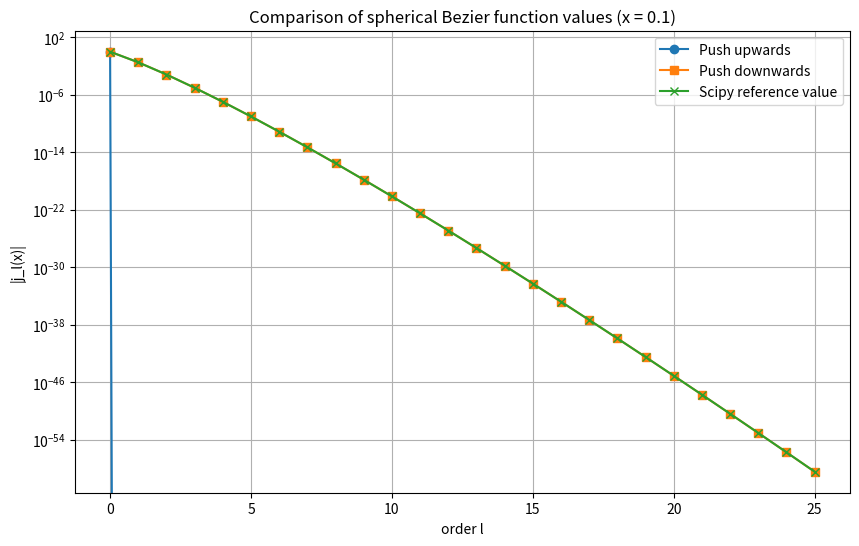
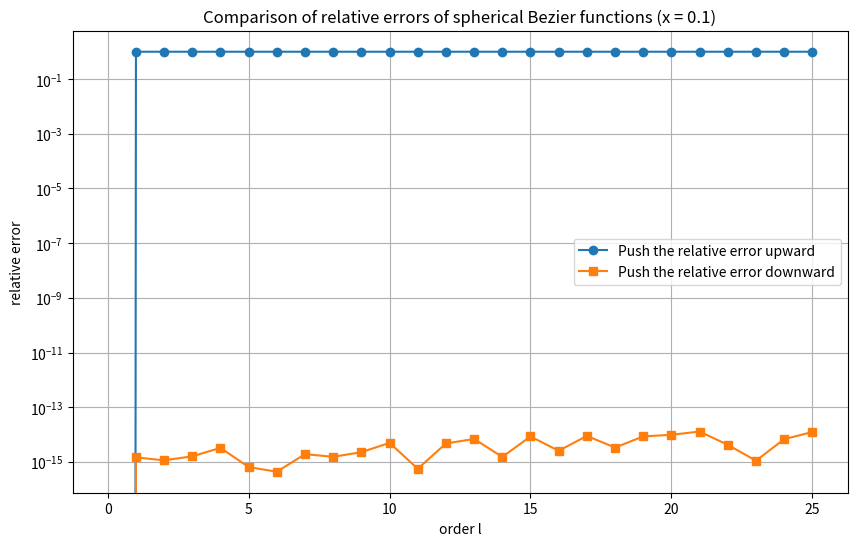
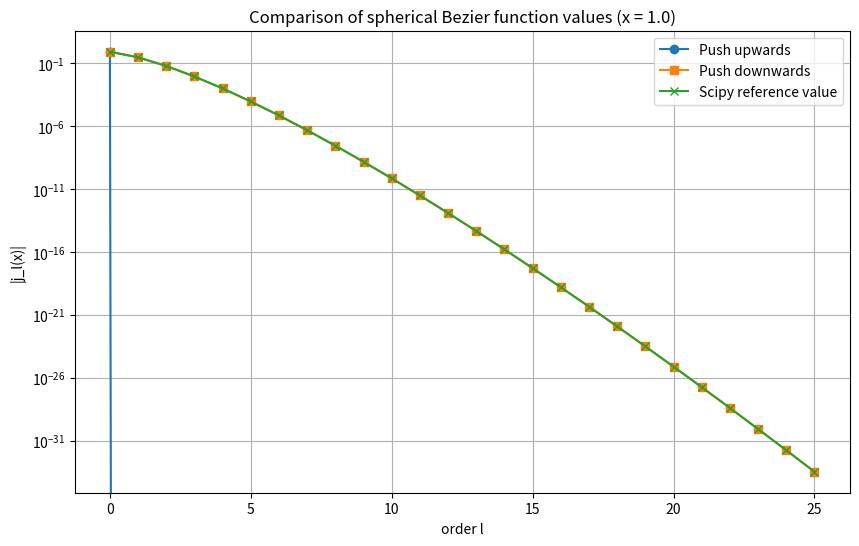
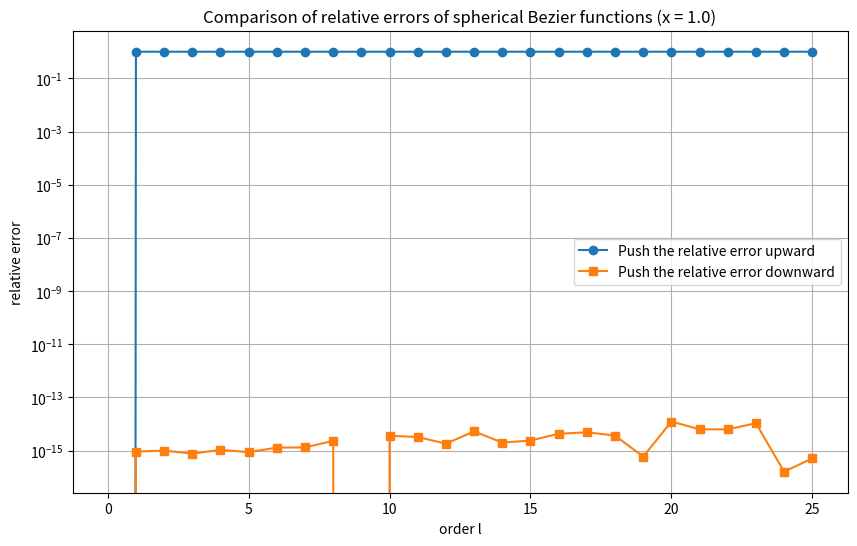
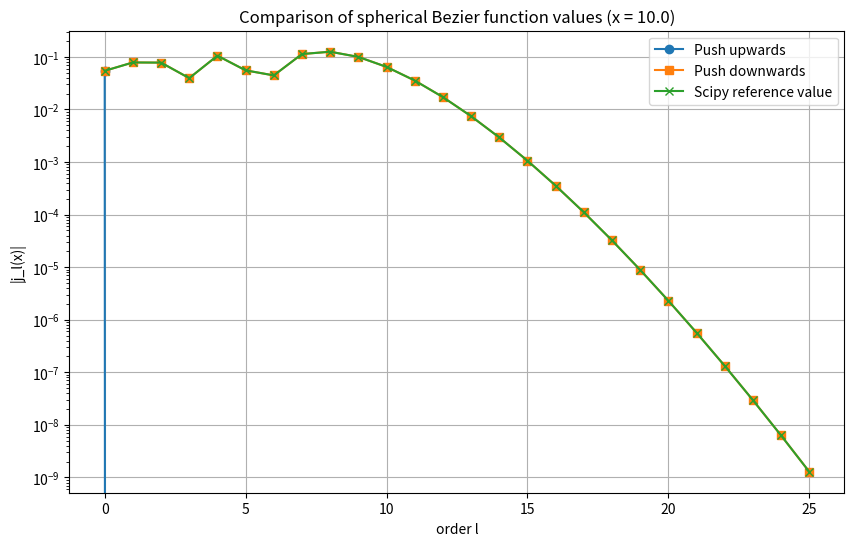
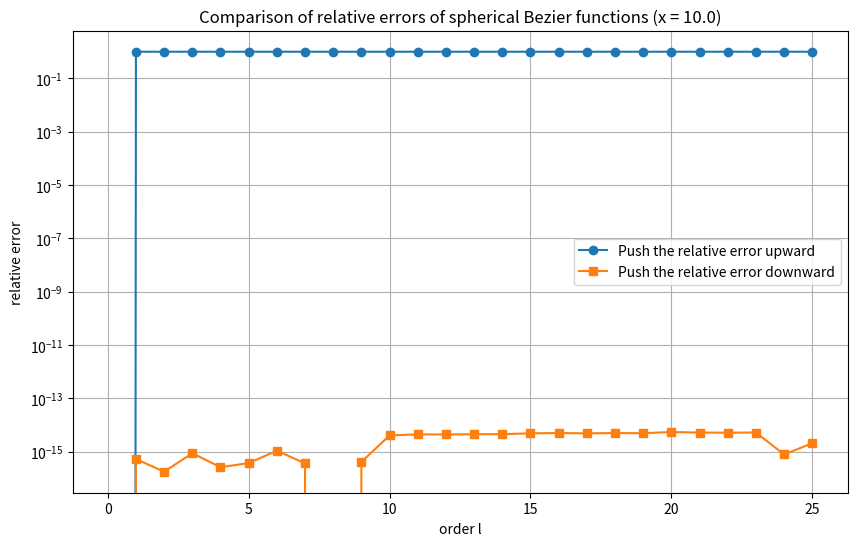

Reproduce these figures in Python, in order.
import numpy as np
import matplotlib.pyplot as plt
from scipy.special import spherical_jn

def bessel_up(x, lmax):
    """向上递推计算球贝塞尔函数
    
    Args:
        x: float, 自变量
        lmax: int, 最大阶数
        
    Returns:
        numpy.ndarray, 从0到lmax阶的球贝塞尔函数值
    """
    # 学生在此实现向上递推算法
    # 提示:
    # 1. 初始化结果数组
    # 2. 计算j_0和j_1的初始值
    # 3. 使用递推公式计算高阶项
    
    j = np.zeros(lmax + 1)
    j[0] = np.sin(x) / x if x != 0 else 1.0  # j_0(x)
    
    for l in range(1, lmax + 1):
            j[l] = 0.0
    return j
   
    if lmax >= 1:
        j[1] = np.sin(x) / x**2 - np.cos(x) / x
    
    # 使用递推公式计算高阶项
    for l in range(1, lmax):
        j[l+1] = ((2*l + 1)/x * j[l] - j[l-1])
    
    return j

def bessel_down(x, lmax, m_start=None):
    """向下递推计算球贝塞尔函数
    
    Args:
        x: float, 自变量
        lmax: int, 最大阶数
        m_start: int, 起始阶数，默认为lmax + 15
        
    Returns:
        numpy.ndarray, 从0到lmax阶的球贝塞尔函数值
    """
    # 学生在此实现向下递推算法
    # 提示:
    # 1. 设置足够高的起始阶数
    # 2. 初始化临时数组并设置初始值
    # 3. 使用递推公式向下计算
    # 4. 使用j_0(x)进行归一化
    
    if m_start is None:
        m_start = lmax + 15

    if x == 0:
        j = np.zeros(lmax + 1)
        j[0] = 1.0  # j0(0) = 1
        return j

    j_temp = np.zeros(m_start + 2)

    j_temp[m_start+1] = 0.0
    j_temp[m_start] = 1.0

    if m_start >= 1:
        j_temp[m_start - 1] = ((2*m_start + 1)/x * j_temp[m_start])
    
    for l in range(m_start, 0, -1):
        j_temp[l-1] = (2*l + 1) / x * j_temp[l] - j_temp[l+1]
    
    j0_analytic = np.sin(x) / x if x != 0 else 1.0

    scale = j0_analytic / j_temp[0]
    j = j_temp[:lmax+1] * scale
    
    return j

    
def plot_comparison(x, lmax):
    """绘制不同方法计算结果的比较图
    
    Args:
        x: float, 自变量
        lmax: int, 最大阶数
    """
    # 学生在此实现绘图功能
    # 提示:
    # 1. 计算三种方法的结果
    # 2. 绘制函数值的半对数图
    # 3. 绘制相对误差的半对数图
    # 4. 添加图例、标签和标题
   
    j_up = bessel_up(x, lmax)
    j_down = bessel_down(x, lmax)
    j_scipy = np.array([spherical_jn(l, x) for l in range(lmax + 1)])
    
    plt.figure(figsize=(10, 6))
    plt.semilogy(range(lmax + 1), np.abs(j_up), 'o-', label='Push upwards')
    plt.semilogy(range(lmax + 1), np.abs(j_down), 's-', label='Push downwards')
    plt.semilogy(range(lmax + 1), np.abs(j_scipy), 'x-', label='Scipy reference value')
    plt.xlabel('order l')
    plt.ylabel('|j_l(x)|')
    plt.title(f'Comparison of spherical Bezier function values (x = {x})')
    plt.legend()
    plt.grid(True)
    
    plt.savefig(f'bessel_comparison_x{x:.1f}.png') 
    plt.show()

    plt.figure(figsize=(10, 6))
    
    relative_error_up = np.where(j_scipy != 0, np.abs((j_up - j_scipy) / j_scipy), 0)
    relative_error_down = np.where(j_scipy != 0, np.abs((j_down - j_scipy) / j_scipy), 0)
    
    plt.semilogy(range(lmax + 1), np.abs((j_up - j_scipy) / j_scipy), 'o-', label='Push the relative error upward')
    plt.semilogy(range(lmax + 1), np.abs((j_down - j_scipy) / j_scipy), 's-', label='Push the relative error downward')
    plt.xlabel('order l')
    plt.ylabel('relative error')
    plt.title(f'Comparison of relative errors of spherical Bezier functions (x = {x})')
    plt.legend()
    plt.grid(True)
    
    plt.savefig(f'bessel_error_x{x:.1f}.png') 
    plt.show()

def main():
    """主函数"""
    # 设置参数
    lmax = 25
    x_values = [0.1, 1.0, 10.0]
    
    # 对每个x值进行计算和绘图
    for x in x_values:
        plot_comparison(x, lmax)
        
        # 打印特定阶数的结果
        l_check = [3, 5, 8]
        print(f"\nx = {x}:")
        print("l\tUp\t\tDown\t\tScipy")
        print("-" * 50)
        for l in l_check:
            j_up = bessel_up(x, l)[l]
            j_down = bessel_down(x, l)[l]
            j_scipy = spherical_jn(l, x)
            print(f"{l}\t{j_up:.6e}\t{j_down:.6e}\t{j_scipy:.6e}")

if __name__ == "__main__":
    main()
